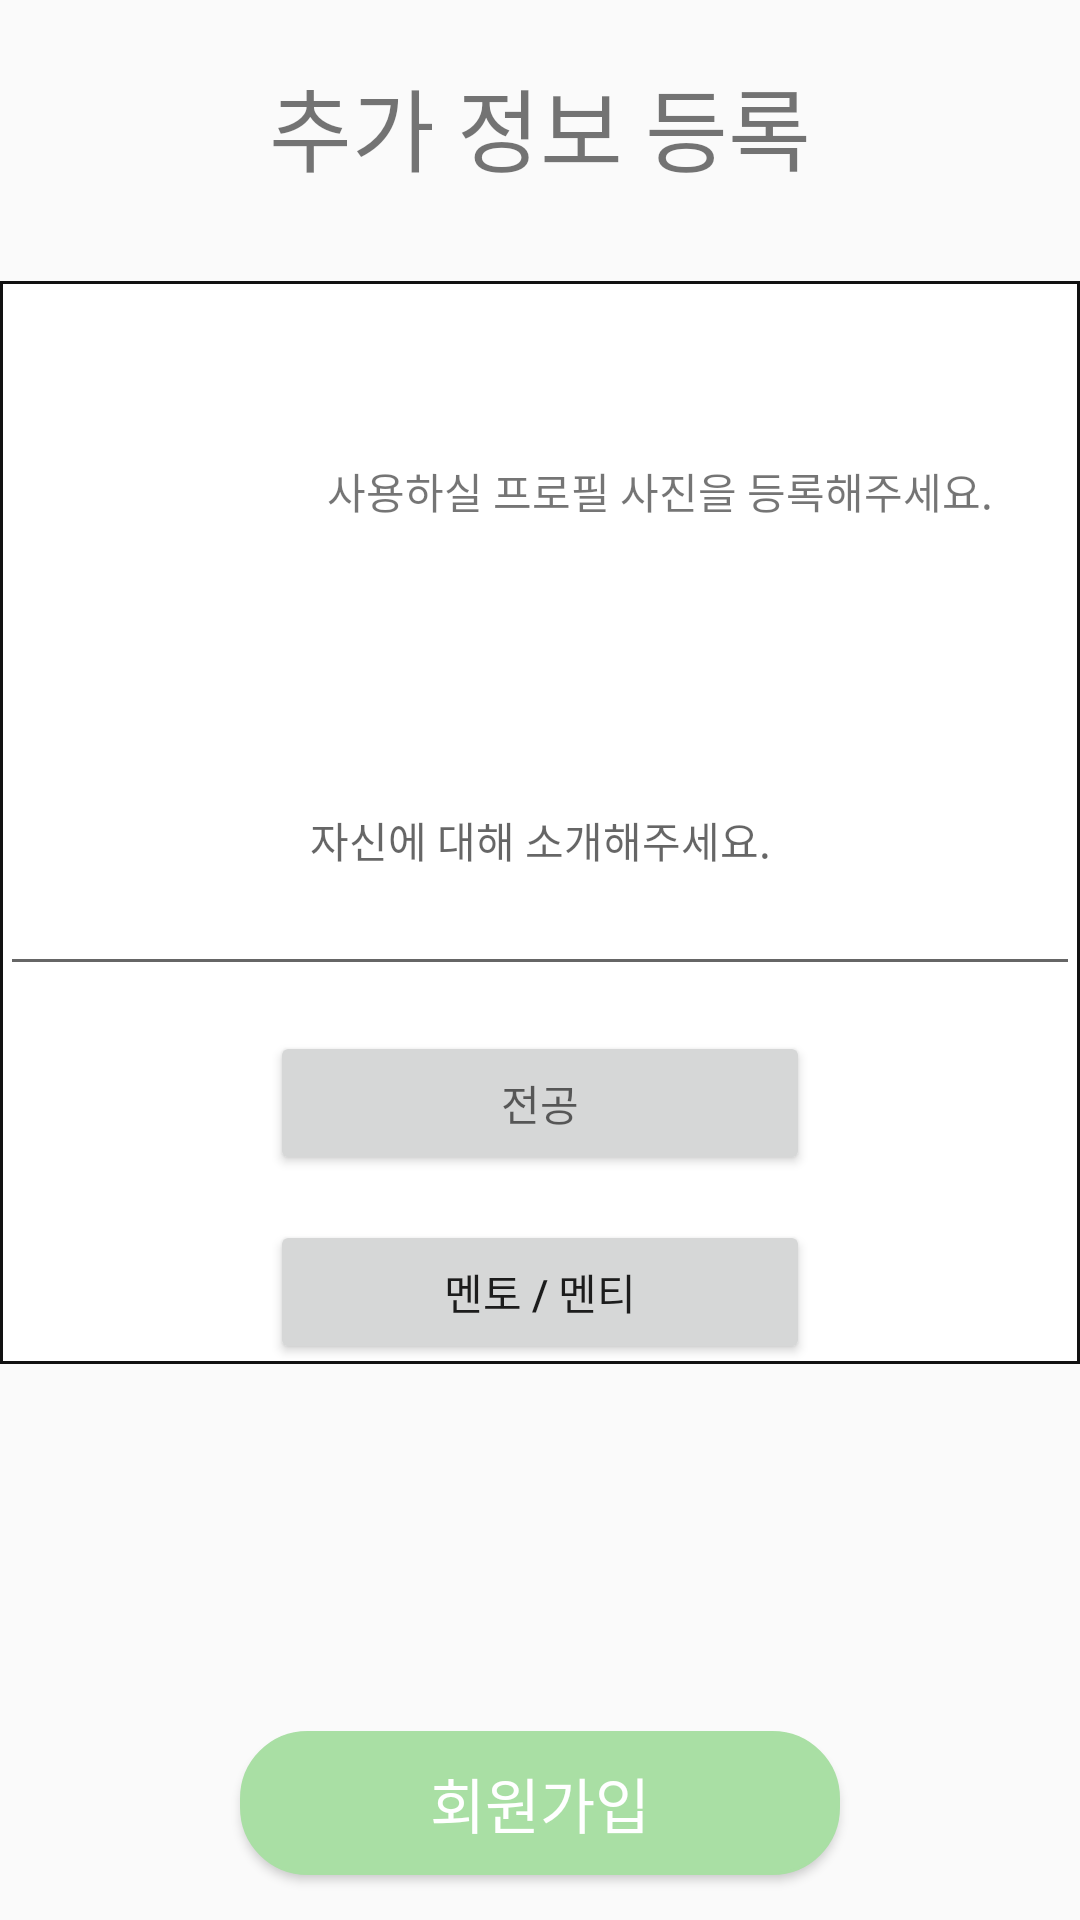

The Android layout XML behind this screen, and the referenced resources:
<!-- AndroidManifest.xml: application theme Theme.SMentor -->
<!-- res/layout/activity_inform.xml -->
<?xml version="1.0" encoding="utf-8"?>
<androidx.constraintlayout.widget.ConstraintLayout xmlns:android="http://schemas.android.com/apk/res/android"
    xmlns:app="http://schemas.android.com/apk/res-auto"
    xmlns:tools="http://schemas.android.com/tools"
    android:layout_width="match_parent"
    android:layout_height="match_parent"
    tools:context=".InformActivity">

    <TextView
        android:layout_width="wrap_content"
        android:layout_height="wrap_content"
        android:text="@string/name_inform"
        android:textSize="30sp"
        app:layout_constraintLeft_toLeftOf="parent"
        app:layout_constraintRight_toRightOf="parent"
        app:layout_constraintTop_toTopOf="parent"
        android:layout_margin="20dp"
        android:id="@+id/tvTitle" />


    <androidx.constraintlayout.widget.ConstraintLayout
        android:layout_width="match_parent"
        android:layout_height="wrap_content"
        app:layout_constraintVertical_weight="1"
        android:background="@drawable/input_box"
        app:layout_constraintTop_toBottomOf="@+id/tvTitle"
        android:layout_marginTop="30dp">

        <FrameLayout
            android:layout_width="match_parent"
            android:layout_height="wrap_content"
            android:id="@+id/imageLayout"
            app:layout_constraintTop_toTopOf="parent"
            android:layout_marginTop="20dp"
            app:layout_constraintStart_toStartOf="parent">

            <ImageView
                android:layout_width="100dp"
                android:layout_height="100dp"
                android:id="@+id/inform_photo"
                android:background="@drawable/ic_baseline_person_outline_24"
                android:contentDescription="@string/todo" />

            <TextView
                android:layout_width="wrap_content"
                android:layout_height="wrap_content"
                android:text="@string/photo_inform"
                android:layout_marginStart="40dp"
                android:layout_gravity="center"
                android:textAlignment="center"
                />

        </FrameLayout>

        <EditText
            android:layout_width="match_parent"
            android:layout_height="100dp"
            app:layout_constraintTop_toBottomOf="@+id/imageLayout"
            android:layout_marginTop="15dp"
            app:layout_constraintStart_toStartOf="@id/imageLayout"
            android:id="@+id/inform_introduction"
            android:hint="@string/introduction_inform"
            android:textSize="14sp"
            android:textAlignment="center"
            android:importantForAutofill="no"
            android:inputType="text" />

        <LinearLayout
            android:layout_width="match_parent"
            android:layout_height="wrap_content"
            app:layout_constraintTop_toBottomOf="@id/inform_introduction"
            android:id="@+id/inform_choice">

            <GridView
                android:layout_width="wrap_content"
                android:layout_height="wrap_content"
                android:choiceMode="multipleChoice"
                android:id="@+id/inform_list"
                android:numColumns="4"/>

        </LinearLayout>


        <Button
            android:layout_width="180dp"
            android:layout_height="wrap_content"
            android:id="@+id/inform_major"
            app:layout_constraintTop_toBottomOf="@+id/inform_choice"
            android:layout_marginTop="15dp"
            android:hint="@string/major"
            android:textAlignment="center"
            app:layout_constraintStart_toStartOf="parent"
            app:layout_constraintEnd_toEndOf="parent"
            />

        <Button
            android:layout_width="180dp"
            android:layout_height="wrap_content"
            app:layout_constraintTop_toBottomOf="@+id/inform_major"
            android:layout_margin="15dp"
            app:layout_constraintStart_toStartOf="parent"
            app:layout_constraintEnd_toEndOf="parent"
            android:id="@+id/btType"
            android:text="@string/mentor_mentee"
            android:textSize="14sp"
            />

    </androidx.constraintlayout.widget.ConstraintLayout>

    <Button
        android:layout_width="200dp"
        android:layout_height="wrap_content"
        app:layout_constraintBottom_toBottomOf="parent"
        android:layout_margin="15dp"
        app:layout_constraintStart_toStartOf="parent"
        app:layout_constraintEnd_toEndOf="parent"
        android:id="@+id/btSignUp"
        android:text="@string/signUp"
        android:textColor="#FFF"
        android:textSize="20sp"
        android:background="@drawable/radius_button"
        android:backgroundTint="#A9DFA4"
        />

    <ProgressBar
        android:layout_width="wrap_content"
        android:layout_height="wrap_content"
        app:layout_constraintStart_toStartOf="parent"
        app:layout_constraintEnd_toEndOf="parent"
        app:layout_constraintTop_toTopOf="parent"
        app:layout_constraintBottom_toBottomOf="parent"
        android:id="@+id/progressbar"
        android:visibility="gone"
        />
</androidx.constraintlayout.widget.ConstraintLayout>
<!-- resources referenced by this layout -->
<resources>
  <!-- drawable input_box (drawable) -->
  <?xml version="1.0" encoding="utf-8"?>
  <shape xmlns:android="http://schemas.android.com/apk/res/android"
      android:padding="10dp"
      android:shape="rectangle" >
      <solid android:color="#FFF" />
      <stroke
          android:width="1dp"
          android:color="#111111" />
  </shape>
  <!-- drawable radius_button (drawable) -->
  <?xml version="1.0" encoding="utf-8"?>
  <shape xmlns:android="http://schemas.android.com/apk/res/android"
      android:padding="10dp"
      android:shape="rectangle" >
      <solid android:color="#FFF" />
      <corners
          android:bottomLeftRadius="22dp"
          android:bottomRightRadius="22dp"
          android:topLeftRadius="22dp"
          android:topRightRadius="22dp" />
      <stroke
          android:width="1dp"
          android:color="#b6907f" />
  </shape>
  <string name="introduction_inform">자신에 대해 소개해주세요.</string>
  <string name="major">전공</string>
  <string name="mentor_mentee">멘토 / 멘티</string>
  <string name="name_inform">추가 정보 등록</string>
  <string name="photo_inform">사용하실 프로필 사진을 등록해주세요.</string>
  <string name="signUp">회원가입</string>
  <string name="todo">TODO</string>
  <style name="Theme.SMentor" parent="Theme.AppCompat.DayNight.DarkActionBar">
          
          <item name="colorPrimary">@color/purple_500</item>
          <item name="colorPrimaryVariant">@color/purple_700</item>
          <item name="colorOnPrimary">@color/white</item>
          
          <item name="colorSecondary">@color/teal_200</item>
          <item name="colorSecondaryVariant">@color/teal_700</item>
          <item name="colorOnSecondary">@color/black</item>
          
          <item name="android:statusBarColor" tools:targetApi="l">?attr/colorPrimaryVariant</item>
          
      </style>
  <!-- not gathered from this repository: default colours our renderer supplied (Android Studio template values) -->
  <color name="purple_500">#FF6200EE</color>
  <color name="purple_700">#FF3700B3</color>
  <color name="teal_200">#FF03DAC5</color>
  <color name="teal_700">#FF018786</color>
  <color name="black">#FF000000</color>
  <color name="white">#FFFFFFFF</color>
</resources>
